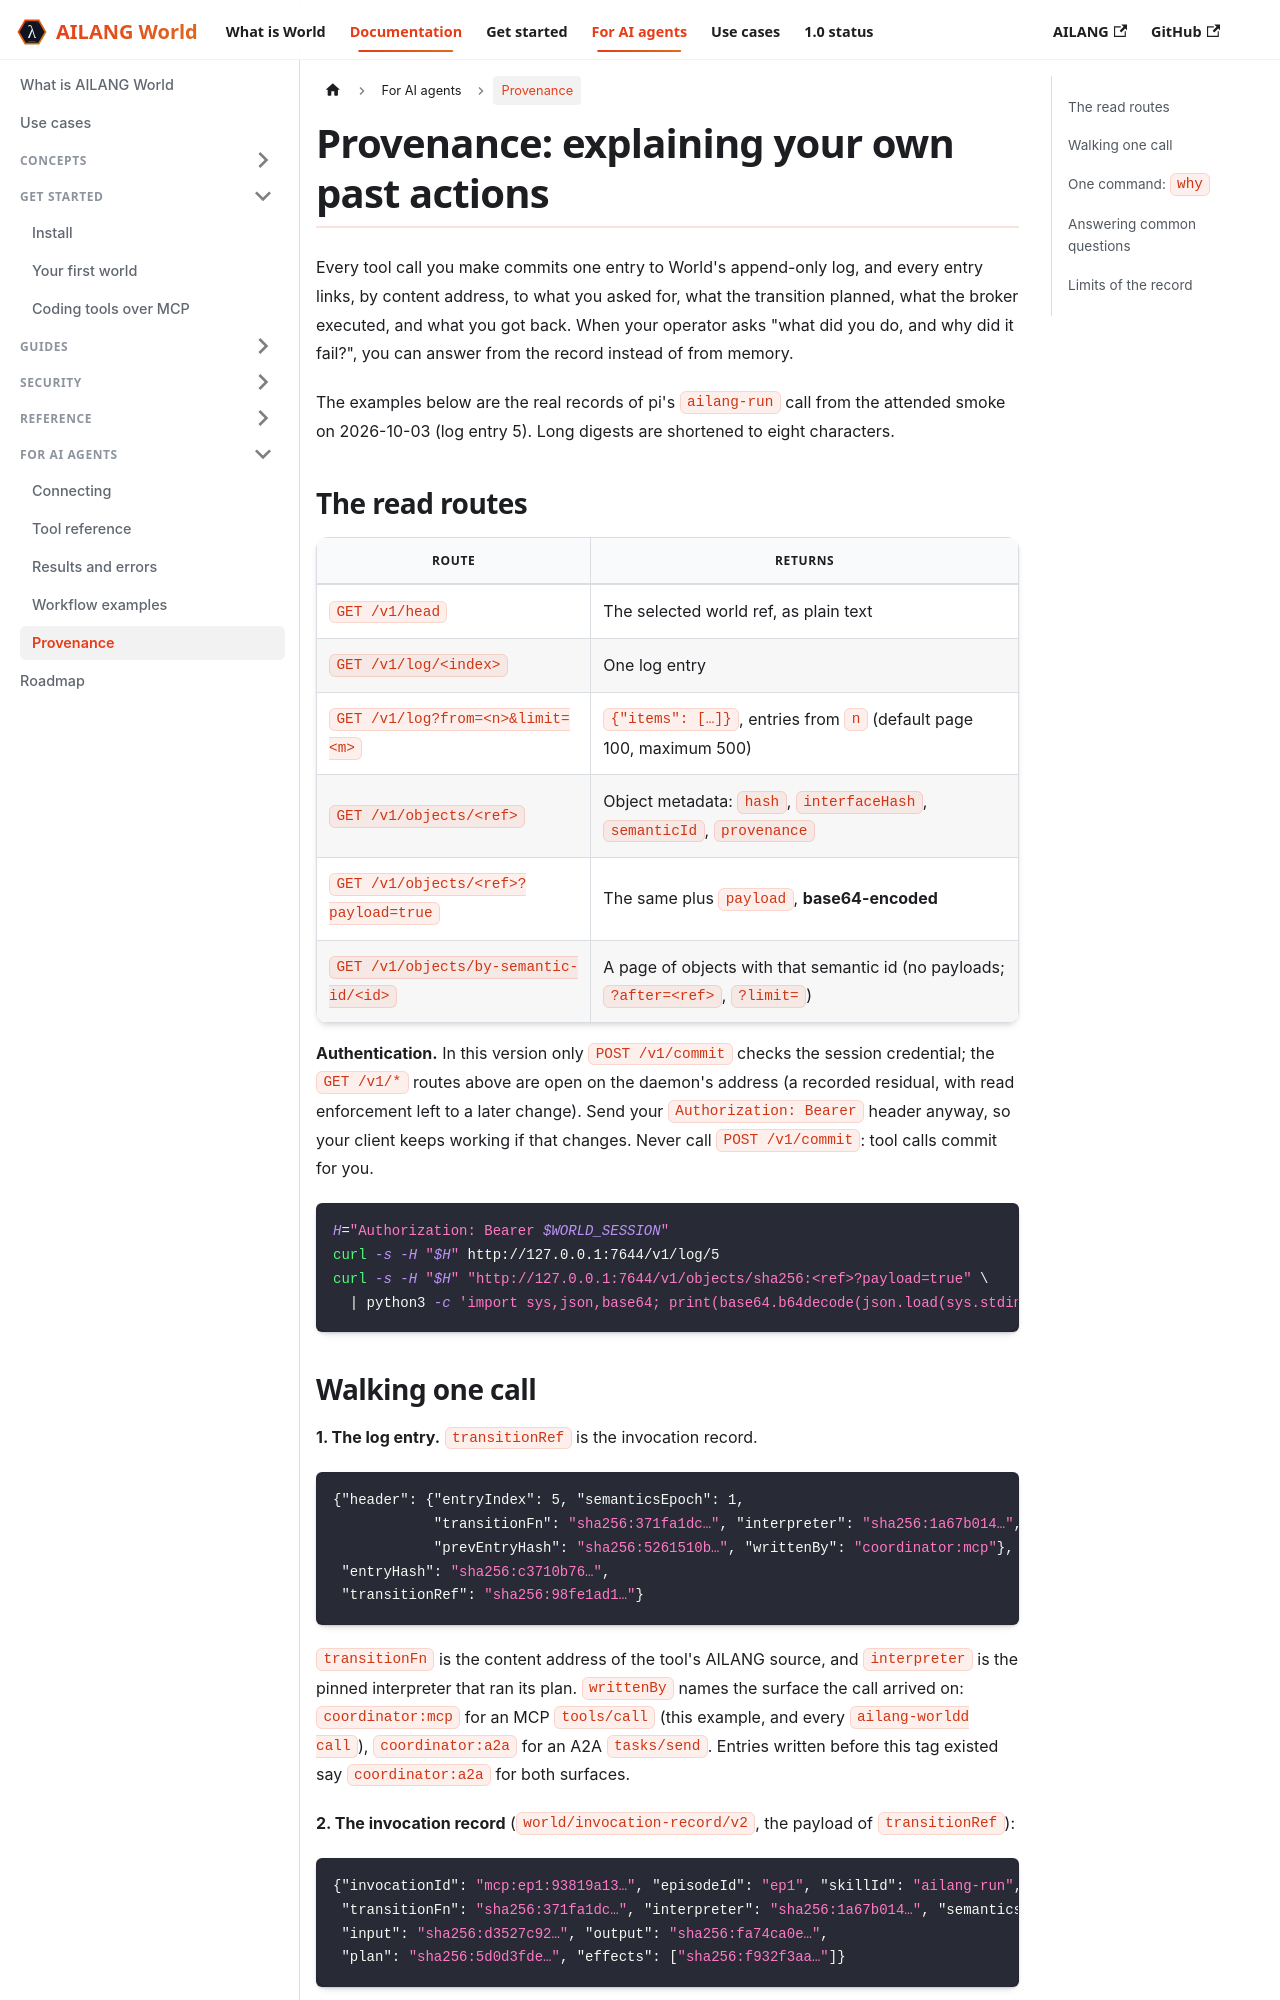

repository: sunholo-data/ailang-world · page: docs/agents/provenance.html · generator: docusaurus

---
title: Provenance
sidebar_position: 6
description: How an AI agent can read back and explain its own past actions in AILANG World through the log and object routes.
---

# Provenance: explaining your own past actions

Every tool call you make commits one entry to World's append-only log, and every entry links, by content address, to what you asked for, what the transition planned, what the broker executed, and what you got back. When your operator asks "what did you do, and why did it fail?", you can answer from the record instead of from memory.

The examples below are the real records of pi's `ailang-run` call from the attended smoke on 2026-10-03 (log entry 5). Long digests are shortened to eight characters.

## The read routes

| Route | Returns |
|---|---|
| `GET /v1/head` | The selected world ref, as plain text |
| `GET /v1/log/<index>` | One log entry |
| `GET /v1/log?from=<n>&limit=<m>` | `{"items": […]}`, entries from `n` (default page 100, maximum 500) |
| `GET /v1/objects/<ref>` | Object metadata: `hash`, `interfaceHash`, `semanticId`, `provenance` |
| `GET /v1/objects/<ref>?payload=true` | The same plus `payload`, **base64-encoded** |
| `GET /v1/objects/by-semantic-id/<id>` | A page of objects with that semantic id (no payloads; `?after=<ref>`, `?limit=`) |

**Authentication.** In this version only `POST /v1/commit` checks the session credential; the `GET /v1/*` routes above are open on the daemon's address (a recorded residual, with read enforcement left to a later change). Send your `Authorization: Bearer` header anyway, so your client keeps working if that changes. Never call `POST /v1/commit`: tool calls commit for you.

```bash
H="Authorization: Bearer $WORLD_SESSION"
curl -s -H "$H" http://127.0.0.1:7644/v1/log/5
curl -s -H "$H" "http://127.0.0.1:7644/v1/objects/sha256:<ref>?payload=true" \
  | python3 -c 'import sys,json,base64; print(base64.b64decode(json.load(sys.stdin)["payload"]).decode())'
```
